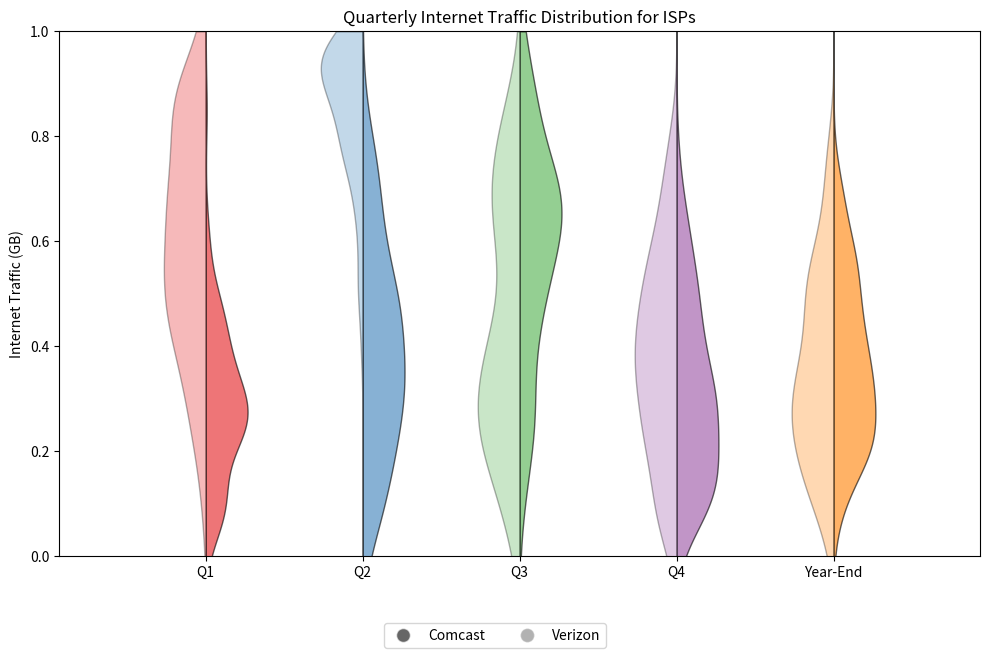

Python code for this plot:

# ===================
# Part 1: Importing Libraries
# ===================
import matplotlib.pyplot as plt
from scipy.stats import gaussian_kde


# ===================
# Part 2: Data Preparation
# ===================
import numpy as np; np.random.seed(0)
# Simulated temperature data for two regions across five seasons
data_5_seasons_region_A = np.random.beta(a=[2, 2, 3, 2, 3], b=[5, 3, 2, 4, 5], size=(100, 5))
data_5_seasons_region_B = np.random.beta(a=[3, 5, 2, 2, 2], b=[2, 1, 3, 3, 4], size=(100, 5))
ylabel="Internet Traffic (GB)"
ylim=[0, 1]
violin_width = 0.4
scaling_factor = 1
kde_x = np.linspace(0, 1, 300)

# Offsets for quarters
offsets_5_seasons = np.linspace(-3, 3, 5)
labels=["Comcast", "Verizon"]
title="Quarterly Internet Traffic Distribution for ISPs"
legend_labels = ["Comcast", "Verizon"]
xticklabels=["Q1", "Q2", "Q3", "Q4", "Year-End"]

# ===================
# Part 3: Plot Configuration and Rendering
# ===================
# Create a figure
fig, ax = plt.subplots(figsize=(10, 6))

# Define the colors for each season
colors = ["#e41a1c", "#377eb8", "#4daf4a", "#984ea3", "#ff7f00"]

# Function to plot half violins for temperature data
def plot_half_violins(ax, data_region_A, data_region_B, offsets, colors, labels, title, xticklabels):
    # Plot the half-violins with an offset for seasons
    for i in range(data_region_A.shape[1]):
        offset = offsets[i]

        # Plot data for Region A
        kde_data_A = gaussian_kde(data_region_A[:, i])
        kde_x = np.linspace(0, 1, 300)
        kde_data_A_y = kde_data_A(kde_x)
        kde_data_A_y_scaled = kde_data_A_y / max(kde_data_A_y) * violin_width
        ax.fill_betweenx(
            kde_x,
            kde_data_A_y_scaled * scaling_factor + offset,
            offset,
            color=colors[i],
            edgecolor="black",
            alpha=0.6
        )

        # Plot data for Region B
        kde_data_B = gaussian_kde(data_region_B[:, i])
        kde_data_B_y = kde_data_B(kde_x)
        kde_data_B_y_scaled = kde_data_B_y / max(kde_data_B_y) * violin_width
        ax.fill_betweenx(
            kde_x,
            offset,
            -kde_data_B_y_scaled * scaling_factor + offset,
            color=colors[i],
            edgecolor="black",
            alpha=0.3
        )

    # Set x and y axis labels, limits, and add x-axis tick labels for seasons
    ax.set_xlim(
        min(offsets) - scaling_factor - violin_width,
        max(offsets) + scaling_factor + violin_width,
    )
    ax.set_ylim(ylim)  # Set y-axis limits to 0-1 for beta distribution
    ax.set_ylabel(ylabel)
    ax.set_xticks(offsets)  # Set x-ticks to the center of each season
    ax.set_xticklabels(xticklabels)  # Label x-ticks accordingly
    ax.title.set_text(title)

# Plot the violins
plot_half_violins(
    ax,
    data_5_seasons_region_A,
    data_5_seasons_region_B,
    offsets_5_seasons,
    colors,
    labels,
    title,
    xticklabels
)

# Add a legend for the entire figure
handles = [
    plt.Line2D(
        [0], [0], marker="o", color="w", markerfacecolor="black", markersize=10, alpha=0.6
    ),
    plt.Line2D(
        [0], [0], marker="o", color="w", markerfacecolor="black", markersize=10, alpha=0.3
    ),
]

fig.legend(handles, legend_labels, loc="lower center", bbox_to_anchor=(0.5, -0.1), ncol=2)

# ===================
# Part 4: Saving Output
# ===================
# Tighten the layout and show the combined plot
plt.tight_layout()

# Display the plot
plt.savefig('violin_16.pdf', bbox_inches='tight')
